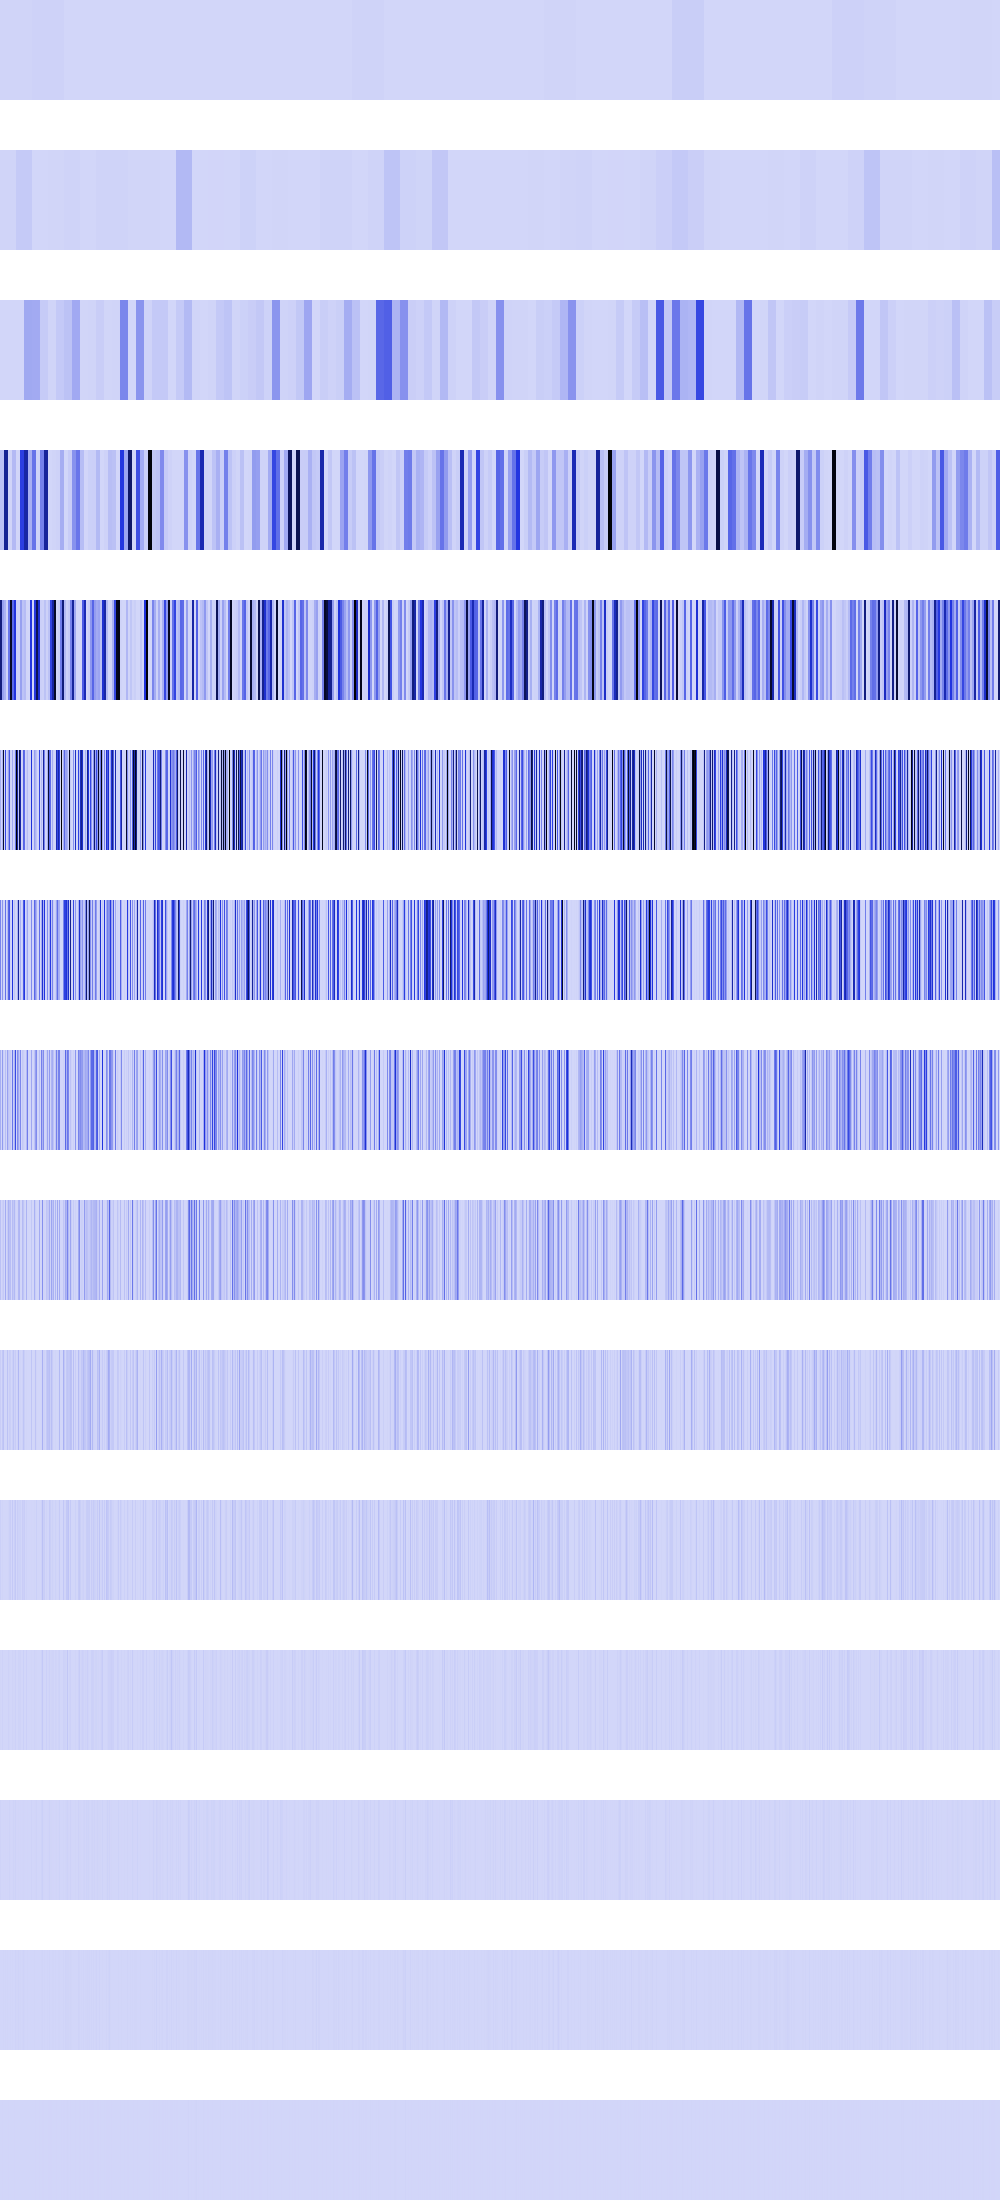

The data file committed next to this chart (first rows):
6160373, 6160373, 6160373, 6160373, 6160373, 6160373, 6160373, 6160373, 6160373, 6160373, 6160373, 6160373, 6160373, 6160373, 6160373, 6160373, 6160373, 6160373, 6160373, 6160373, 6160373, 6160373, 6160373, 6160373
6533121, 6533121, 6533121, 6533121, 6533121, 6533121, 6533121, 6533121, 6533121, 6533121, 6533121, 6533121, 6533121, 6533121, 6533121, 6533121, 34762756, 34762756, 34762756, 34762756, 34762756, 34762756, 34762756, 34762756
322624, 322624, 322624, 322624, 322624, 322624, 322624, 322624, 1478656, 1478656, 1478656, 1478656, 1478656, 1478656, 1478656, 1478656, 186624, 186624, 186624, 186624, 186624, 186624, 186624, 186624
63234068, 63234068, 63234068, 63234068, 678494656, 678494656, 678494656, 678494656, 5531842, 5531842, 5531842, 5531842, 84052384, 84052384, 84052384, 84052384, 3097600, 3097600, 3097600, 3097600, 446047872, 446047872, 446047872, 446047872
743315264, 743315264, 158154864, 158154864, 106170912, 106170912, 9834496, 9834496, 282242528, 282242528, 979435840, 979435840, 323421024, 323421024, 483295296, 483295296, 13778944, 13778944, 12390400, 12390400, 158959296, 158959296, 56070144, 56070144
121176064, 0, 95882032, 935858816, 0, 424683648, 0, 39337984, 162203296, 368640000, 8667136, 0, 135675904, 5308416, 24285184, 276889600, 1065357376, 648813184, 55115776, 859182080, 635837184, 0, 10240000, 330366976
242352128, 0, 191766528, 9469952, 0, 295731200, 0, 78675968, 324409984, 368181248, 17334272, 0, 476348416, 10616832, 48570368, 4718592, 32768, 106463232, 655163392, 23887872, 114065408, 0, 20480000, 354418688
115605504, 0, 173817856, 18939904, 0, 71368704, 0, 157351936, 53231616, 31719424, 34668544, 0, 281608192, 21233664, 97140736, 412221440, 65536, 212926464, 135921664, 47775744, 228130816, 0, 40960000, 25296896
63438848, 0, 20480000, 37879808, 0, 125960192, 0, 29491200, 106463232, 63438848, 69337088, 0, 76677120, 42467328, 85229568, 14417920, 131072, 6422528, 87293952, 95551488, 3276800, 0, 81920000, 50593792
26214400, 0, 40960000, 58982400, 0, 262144, 0, 58982400, 3211264, 26214400, 21233664, 0, 19136512, 51380224, 11075584, 28835840, 262144, 12845056, 90701824, 6553600, 6553600, 0, 12845056, 50855936
18874368, 0, 6422528, 524288, 0, 524288, 0, 524288, 6422528, 18874368, 25690112, 0, 38273024, 2097152, 22151168, 40894464, 524288, 25690112, 13631488, 13107200, 13107200, 0, 25690112, 17825792
4194304, 0, 12845056, 1048576, 0, 1048576, 0, 1048576, 12845056, 4194304, 1048576, 0, 9437184, 4194304, 2359296, 14680064, 1048576, 1048576, 10485760, 9437184, 9437184, 0, 1048576, 18874368
8388608, 0, 524288, 2097152, 0, 2097152, 0, 2097152, 524288, 8388608, 2097152, 0, 2097152, 8388608, 4718592, 12582912, 2097152, 2097152, 4194304, 2097152, 2097152, 0, 2097152, 4194304
0, 0, 1048576, 4194304, 0, 4194304, 0, 4194304, 1048576, 0, 4194304, 0, 4194304, 0, 1048576, 8388608, 4194304, 4194304, 8388608, 4194304, 4194304, 0, 4194304, 8388608
0, 0, 2097152, 0, 0, 0, 0, 0, 2097152, 0, 0, 0, 0, 0, 2097152, 0, 0, 0, 0, 0, 0, 0, 0, 0
